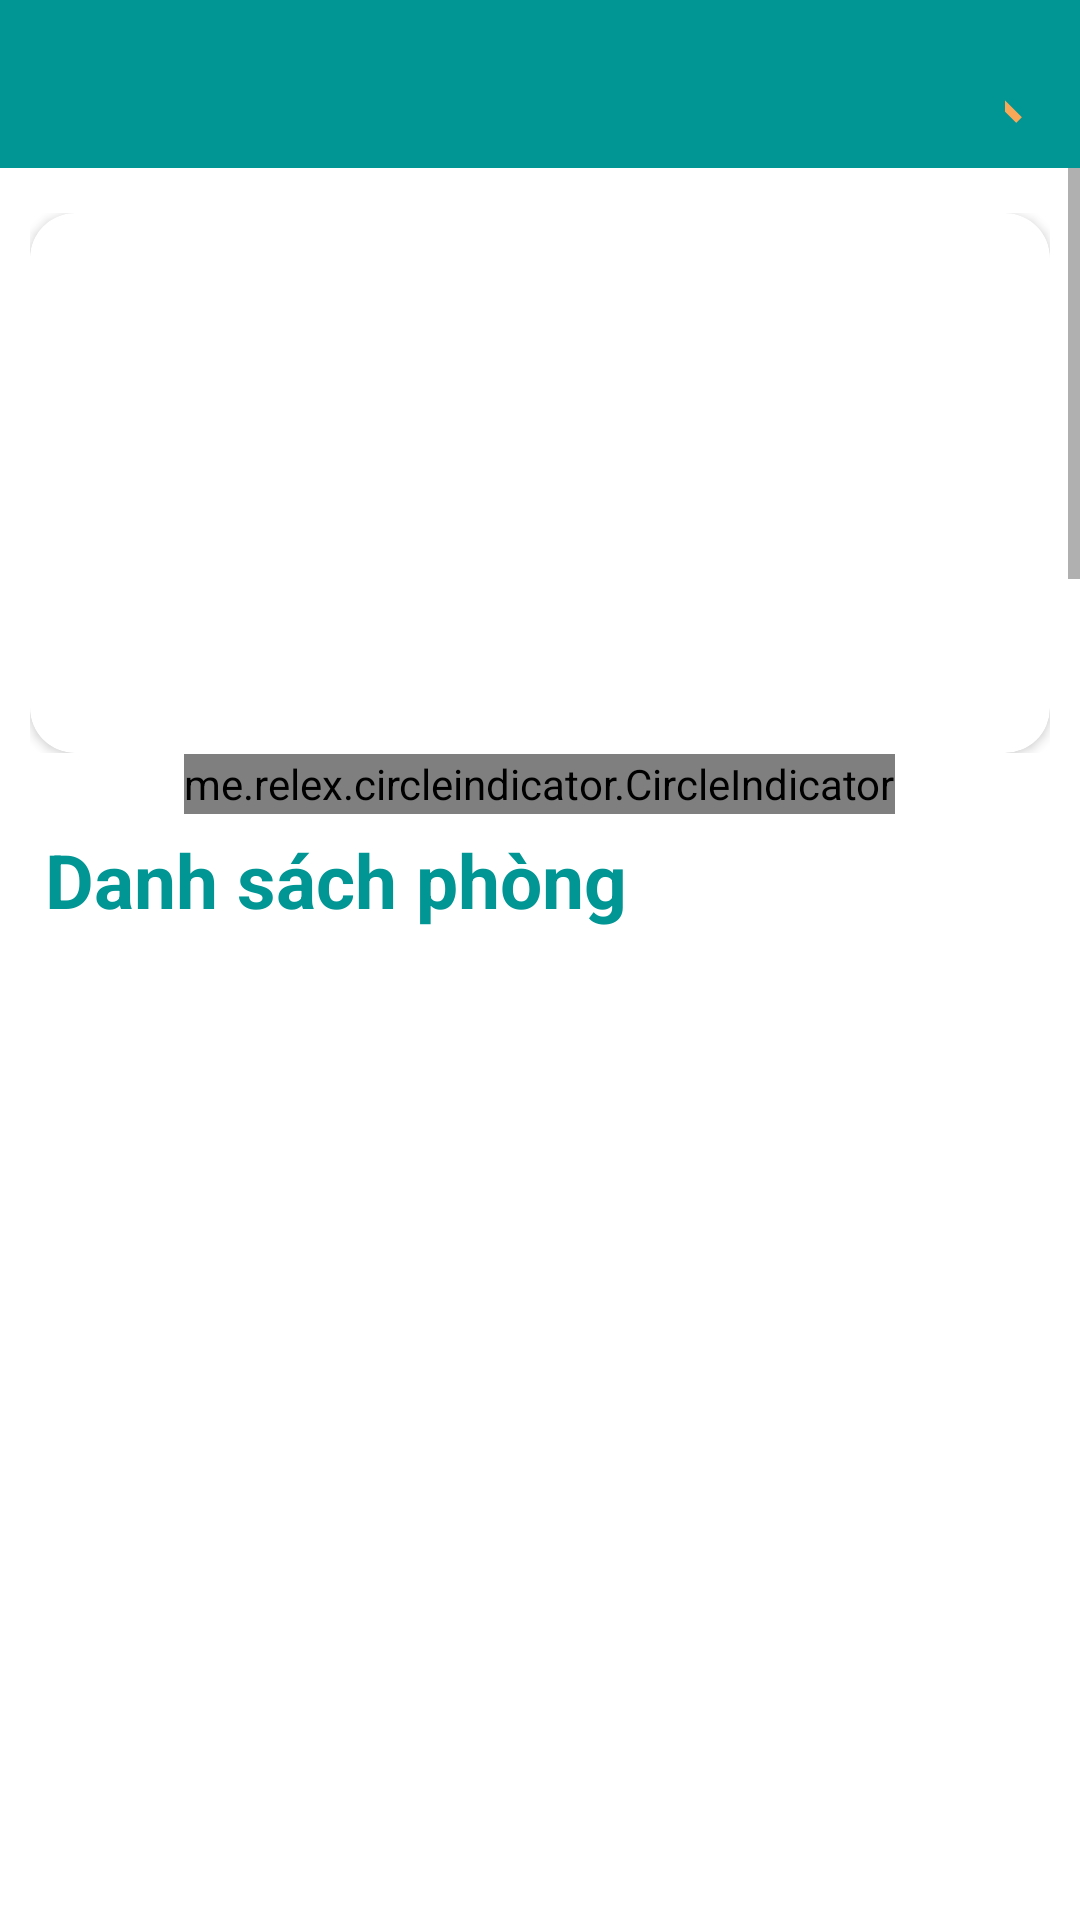

This screen was rendered from an Android layout file. Write that file and the resources it references.
<!-- AndroidManifest.xml: application theme Theme.InternalChat -->
<!-- res/layout/fragment_home.xml -->
<?xml version="1.0" encoding="utf-8"?>
<RelativeLayout xmlns:android="http://schemas.android.com/apk/res/android"
    xmlns:tools="http://schemas.android.com/tools"
    android:layout_width="match_parent"
    android:background="@color/white"
    android:layout_height="match_parent"
    xmlns:app="http://schemas.android.com/apk/res-auto"
    tools:context=".HomeFragment">
    <LinearLayout
        android:id="@+id/linear_home"
        android:layout_width="match_parent"
        android:layout_height="wrap_content"
        android:background="@color/teal_700">

        <androidx.appcompat.widget.Toolbar
            android:id="@+id/toolbar_home"
            android:layout_width="330dp"
            android:layout_height="wrap_content"
            android:background="@color/teal_700" />

        <TextView
            android:id="@+id/search_home"
            android:layout_width="match_parent"
            android:layout_height="match_parent"
            android:layout_marginTop="5dp"
            android:background="@color/teal_700"
            android:layout_marginLeft="5dp"
            android:gravity="center_vertical"
            android:textSize="20dp"
            android:paddingRight="15dp"
            android:drawableTint="@color/teal_200"
            android:textStyle="bold"
            android:drawableEnd="@drawable/ic_baseline_search_24" />

    </LinearLayout>
    <ScrollView
        android:layout_below="@id/linear_home"
        android:layout_width="match_parent"
        android:layout_height="wrap_content">

    <LinearLayout
        android:layout_width="match_parent"
        android:layout_height="match_parent"
        android:orientation="vertical">
        <RelativeLayout
            android:layout_marginTop="5dp"
            android:layout_width="wrap_content"
            android:layout_height="wrap_content"
            android:padding="10dp">
    <androidx.cardview.widget.CardView
        android:layout_width="wrap_content"
        android:layout_height="wrap_content"
        app:cardCornerRadius="15dp">
    <androidx.viewpager.widget.ViewPager
        android:id="@+id/view_pager_qc"
        android:layout_width="match_parent"
        android:layout_height="180dp"
        android:layout_below="@+id/tool"
        android:layout_marginTop="0dp"/>
    </androidx.cardview.widget.CardView>
        </RelativeLayout>
    <RelativeLayout
        android:id="@+id/layout_bottom"
        android:layout_width="match_parent"
        android:layout_height="wrap_content"
        android:layout_marginTop="-10dp"
        android:layout_below="@+id/view_pager_qc"
        android:padding="0dp">
        <me.relex.circleindicator.CircleIndicator
            android:id="@+id/Circle_Indicator_qc"
            android:layout_width="wrap_content"
            android:layout_height="20dp"
            android:layout_centerHorizontal="true"
            app:ci_drawable="@drawable/bg_circle" />
    </RelativeLayout>
        <TextView
         android:id="@+id/list_sp"
            android:layout_width="wrap_content"
            android:layout_height="wrap_content"
            android:text="Danh sách phòng"
            android:textColor="@color/teal_700"
            android:layout_marginTop="0dp"
            android:layout_below="@id/layout_bottom"
            android:textSize="25dp"
            android:padding="5dp"
            android:layout_marginLeft="10dp"
            android:textStyle="bold"/>

        <GridView
            android:id="@+id/grid_view"
            android:layout_width="match_parent"
            android:layout_height="1690dp"
            android:layout_below="@+id/list_sp"
            android:layout_margin="2dp"
            android:layout_marginTop="0dp"
            android:horizontalSpacing="1dp"
            android:numColumns="2"
            android:padding="2dp"
            android:stretchMode="columnWidth"
            android:verticalSpacing="15dp" />

        <TextView
        android:id="@+id/text_tinTuc"
        android:layout_width="wrap_content"
        android:layout_height="wrap_content"
        android:text="Tin tức "
        android:textColor="@color/teal_700"
        android:layout_below="@id/grid_view"
        android:textSize="25dp"
        android:layout_marginLeft="15dp"
        android:textStyle="bold"/>

        <androidx.recyclerview.widget.RecyclerView
            android:id="@+id/list_tinTuc"
            android:layout_width="wrap_content"
            android:layout_height="500dp"
            android:orientation="horizontal"
            app:reverseLayout="false"
            app:layoutManager="androidx.recyclerview.widget.LinearLayoutManager"
            android:layout_below="@id/text_tinTuc" />

    </LinearLayout>
</ScrollView>
</RelativeLayout>
<!-- resources referenced by this layout -->
<resources>
  <color name="teal_200">#F9a858</color>
  <color name="teal_700">#019594</color>
  <color name="white">#FFFFFFFF</color>
  <!-- drawable bg_circle (drawable) -->
  <?xml version="1.0" encoding="utf-8"?>
  <shape xmlns:android="http://schemas.android.com/apk/res/android"
      android:shape="oval">
  
  
      <solid android:color="@color/teal_200"/>
      <size android:width="5dp" android:height="5dp"/>
  
  </shape>
  <!-- drawable ic_baseline_search_24 (drawable) -->
  <vector android:height="30dp" android:tint="@color/teal_200"
      android:viewportHeight="24" android:viewportWidth="24"
      android:width="30dp" xmlns:android="http://schemas.android.com/apk/res/android">
      <path android:fillColor="@android:color/white" android:pathData="M15.5,14h-0.79l-0.28,-0.27C15.41,12.59 16,11.11 16,9.5 16,5.91 13.09,3 9.5,3S3,5.91 3,9.5 5.91,16 9.5,16c1.61,0 3.09,-0.59 4.23,-1.57l0.27,0.28v0.79l5,4.99L20.49,19l-4.99,-5zM9.5,14C7.01,14 5,11.99 5,9.5S7.01,5 9.5,5 14,7.01 14,9.5 11.99,14 9.5,14z"/>
  </vector>
  <style name="Theme.InternalChat" parent="Theme.MaterialComponents.DayNight.NoActionBar">
          
          <item name="colorPrimary">@color/teal_700</item>
          <item name="colorPrimaryVariant">@color/purple_700</item>
          <item name="colorOnPrimary">@color/white</item>
          
          <item name="colorSecondary">@color/teal_200</item>
          <item name="colorSecondaryVariant">@color/teal_700</item>
          <item name="colorOnSecondary">@color/black</item>
          
          <item name="android:statusBarColor">?attr/colorPrimaryVariant</item>
          
      </style>
  <color name="purple_700">#019594</color>
  <color name="black">#FF000000</color>
</resources>
